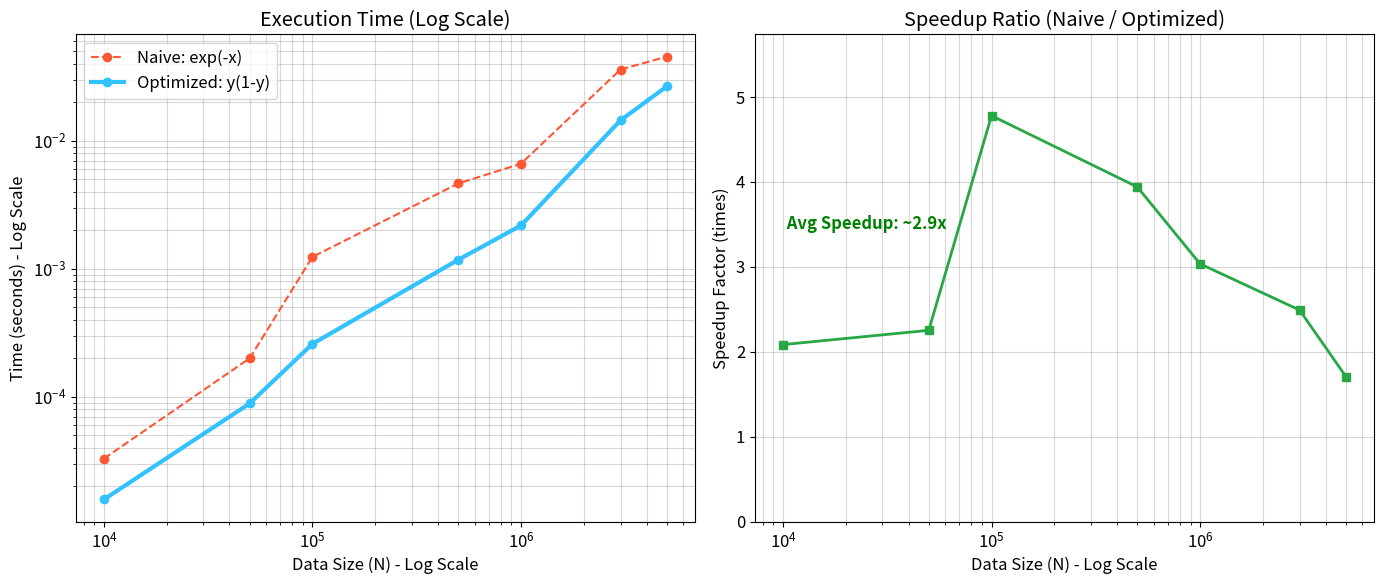

This figure's Python source:
import numpy as np
import time
import matplotlib.pyplot as plt

def main():
    # データサイズ: 桁をまたぐように設定
    data_sizes = [10_000, 50_000, 100_000, 500_000, 1_000_000, 3_000_000, 5_000_000]
    
    naive_times = []
    opt_times = []

    print(f"{'Size (N)':>12} | {'Naive (sec)':>12} | {'Optimized (sec)':>15} | {'Speedup':>10}")
    print("-" * 65)

    for N in data_sizes:
        # --- データ準備 ---
        x = np.random.randn(N)
        dout = np.random.randn(N)
        y = 1 / (1 + np.exp(-x))

        loops = 10  # ループ回数（少し軽めに調整）
        
        # --- 1. Naive (expあり) ---
        start = time.time()
        for _ in range(loops):
            _ = dout * (y ** 2) * np.exp(-x)
        naive_times.append((time.time() - start) / loops)

        # --- 2. Optimized (yのみ) ---
        start = time.time()
        for _ in range(loops):
            _ = dout * y * (1.0 - y)
        opt_times.append((time.time() - start) / loops)

        # 進捗表示
        speedup = naive_times[-1] / opt_times[-1]
        print(f"{N:>12,} | {naive_times[-1]:.5f} | {opt_times[-1]:.5f} | {speedup:.1f}x")

    plot_results_log(data_sizes, naive_times, opt_times)


def plot_results_log(sizes, naive, opt):
    plt.rcParams["font.size"] = 12
    fig, ax = plt.subplots(1, 2, figsize=(14, 6))

    # --- 左: 処理時間 ---
    ax[0].plot(sizes, naive, marker='o', label='Naive: exp(-x)', color='#FF5733', linestyle='--')
    ax[0].plot(sizes, opt, marker='o', label='Optimized: y(1-y)', color='#33C1FF', linewidth=3)
    
    # ★ここが変更点: 横軸と縦軸を対数スケールにする
    ax[0].set_xscale('log') 
    ax[0].set_yscale('log') # 時間も桁が違うので対数の方が見やすい場合があります（お好みで外してもOK）
    
    ax[0].set_title('Execution Time (Log Scale)')
    ax[0].set_xlabel('Data Size (N) - Log Scale')
    ax[0].set_ylabel('Time (seconds) - Log Scale')
    ax[0].legend()
    ax[0].grid(True, which="both", ls="-", alpha=0.5) # グリッドを細かく表示

    # --- 右: 倍率 ---
    ratios = [n / o for n, o in zip(naive, opt)]
    ax[1].plot(sizes, ratios, marker='s', color='#28A745', linewidth=2)
    
    # ★ここが変更点: 横軸を対数スケールにする
    ax[1].set_xscale('log')
    
    ax[1].set_title('Speedup Ratio (Naive / Optimized)')
    ax[1].set_xlabel('Data Size (N) - Log Scale')
    ax[1].set_ylabel('Speedup Factor (times)')
    ax[1].set_ylim(0, max(ratios) * 1.2)
    ax[1].grid(True, which="both", ls="-", alpha=0.5)

    # 平均倍率の表示
    avg_speedup = sum(ratios) / len(ratios)
    ax[1].text(sizes[0], avg_speedup + 0.5, f" Avg Speedup: ~{avg_speedup:.1f}x", 
               color='green', fontweight='bold', verticalalignment='bottom')

    plt.tight_layout()
    plt.savefig('sigmoid_benchmark_log.png')
    print("\n[INFO] 'sigmoid_benchmark_log.png' に保存しました。")
    plt.show()

if __name__ == "__main__":
    main()
